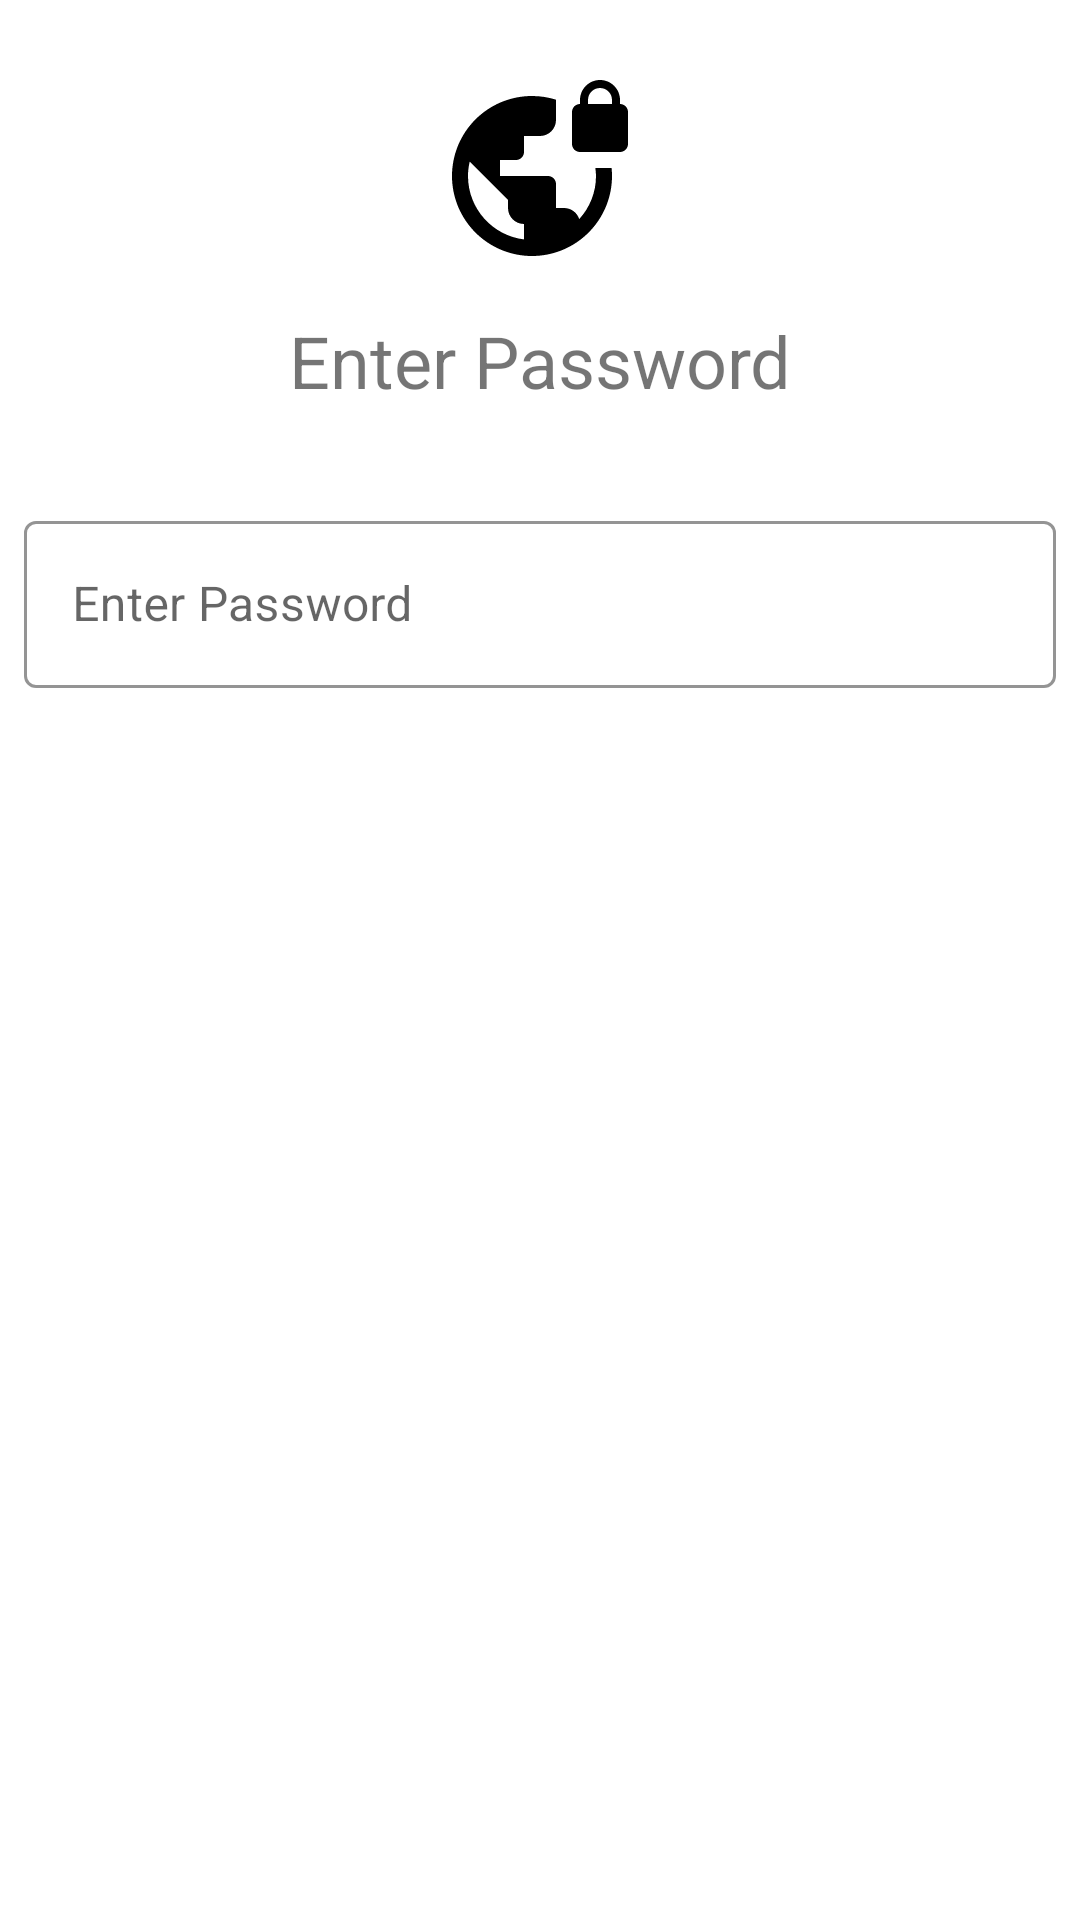

Here is an Android app screen rendered from its layout file. Give the layout XML and the strings, colors and styles it references.
<!-- AndroidManifest.xml: fallback theme Theme.MaterialComponents.DayNight.NoActionBar -->
<!-- res/layout/dialog_app_lock.xml -->
<?xml version="1.0" encoding="utf-8"?>
<androidx.constraintlayout.widget.ConstraintLayout
    xmlns:android="http://schemas.android.com/apk/res/android"
    xmlns:app="http://schemas.android.com/apk/res-auto"
    xmlns:tools="http://schemas.android.com/tools"
    android:layout_width="match_parent"
    android:layout_height="match_parent">

    <ImageView
        android:id="@+id/world_lock"
        android:layout_width="64dp"
        android:layout_height="64dp"
        android:layout_marginTop="24dp"
        app:layout_constraintEnd_toEndOf="parent"
        app:layout_constraintStart_toStartOf="parent"
        app:layout_constraintTop_toTopOf="parent"
        app:srcCompat="@drawable/ic_round_world_lock" />

    <TextView
        android:id="@+id/enter_password"
        android:layout_width="wrap_content"
        android:layout_height="wrap_content"
        android:layout_marginTop="16dp"
        android:text="@string/enter_password"
        android:textSize="24sp"
        app:layout_constraintEnd_toEndOf="parent"
        app:layout_constraintStart_toStartOf="parent"
        app:layout_constraintTop_toBottomOf="@+id/world_lock" />

    <com.google.android.material.textfield.TextInputLayout
        android:id="@+id/textField"
        style="@style/Widget.MaterialComponents.TextInputLayout.OutlinedBox"
        android:layout_width="match_parent"
        android:layout_height="wrap_content"
        android:layout_marginStart="8dp"
        android:layout_marginTop="32dp"
        android:layout_marginEnd="8dp"
        android:hint="@string/enter_password"
        app:boxStrokeColor="@color/textDarkPrimary"
        app:hintTextColor="@color/textDarkPrimary"
        app:layout_constraintEnd_toEndOf="parent"
        app:layout_constraintStart_toStartOf="parent"
        app:layout_constraintTop_toBottomOf="@+id/enter_password"
        app:placeholderTextColor="@color/textDarkPrimary">

        <com.google.android.material.textfield.TextInputEditText
            android:id="@+id/textFieldText"
            android:layout_width="match_parent"
            android:layout_height="wrap_content" />

    </com.google.android.material.textfield.TextInputLayout>

</androidx.constraintlayout.widget.ConstraintLayout>
<!-- resources referenced by this layout -->
<resources>
  <!-- drawable ic_round_world_lock (drawable-xxhdpi) -->
  <vector xmlns:android="http://schemas.android.com/apk/res/android"
      android:width="24dp"
      android:height="24dp"
      android:viewportWidth="24"
      android:viewportHeight="24">
    <path
        android:fillColor="#FF000000"
        android:pathData="M18.92,12c0.04,0.33 0.08,0.66 0.08,1 0,2.08 -0.8,3.97 -2.1,5.39 -0.26,-0.81 -1,-1.39 -1.9,-1.39h-1v-3c0,-0.55 -0.45,-1 -1,-1L7,13v-2h2c0.55,0 1,-0.45 1,-1L10,8h2c1.1,0 2,-0.9 2,-2L14,3.46c-0.95,-0.3 -1.95,-0.46 -3,-0.46C5.48,3 1,7.48 1,13s4.48,10 10,10 10,-4.48 10,-10c0,-0.34 -0.02,-0.67 -0.05,-1h-2.03zM10,20.93c-3.95,-0.49 -7,-3.85 -7,-7.93 0,-0.62 0.08,-1.21 0.21,-1.79L8,16v1c0,1.1 0.9,2 2,2v1.93zM22,4v-0.5C22,2.12 20.88,1 19.5,1S17,2.12 17,3.5L17,4c-0.55,0 -1,0.45 -1,1v4c0,0.55 0.45,1 1,1h5c0.55,0 1,-0.45 1,-1L23,5c0,-0.55 -0.45,-1 -1,-1zM21,4h-3v-0.5c0,-0.83 0.67,-1.5 1.5,-1.5s1.5,0.67 1.5,1.5L21,4z"/>
  </vector>
  <string name="enter_password">Enter Password</string>
</resources>
